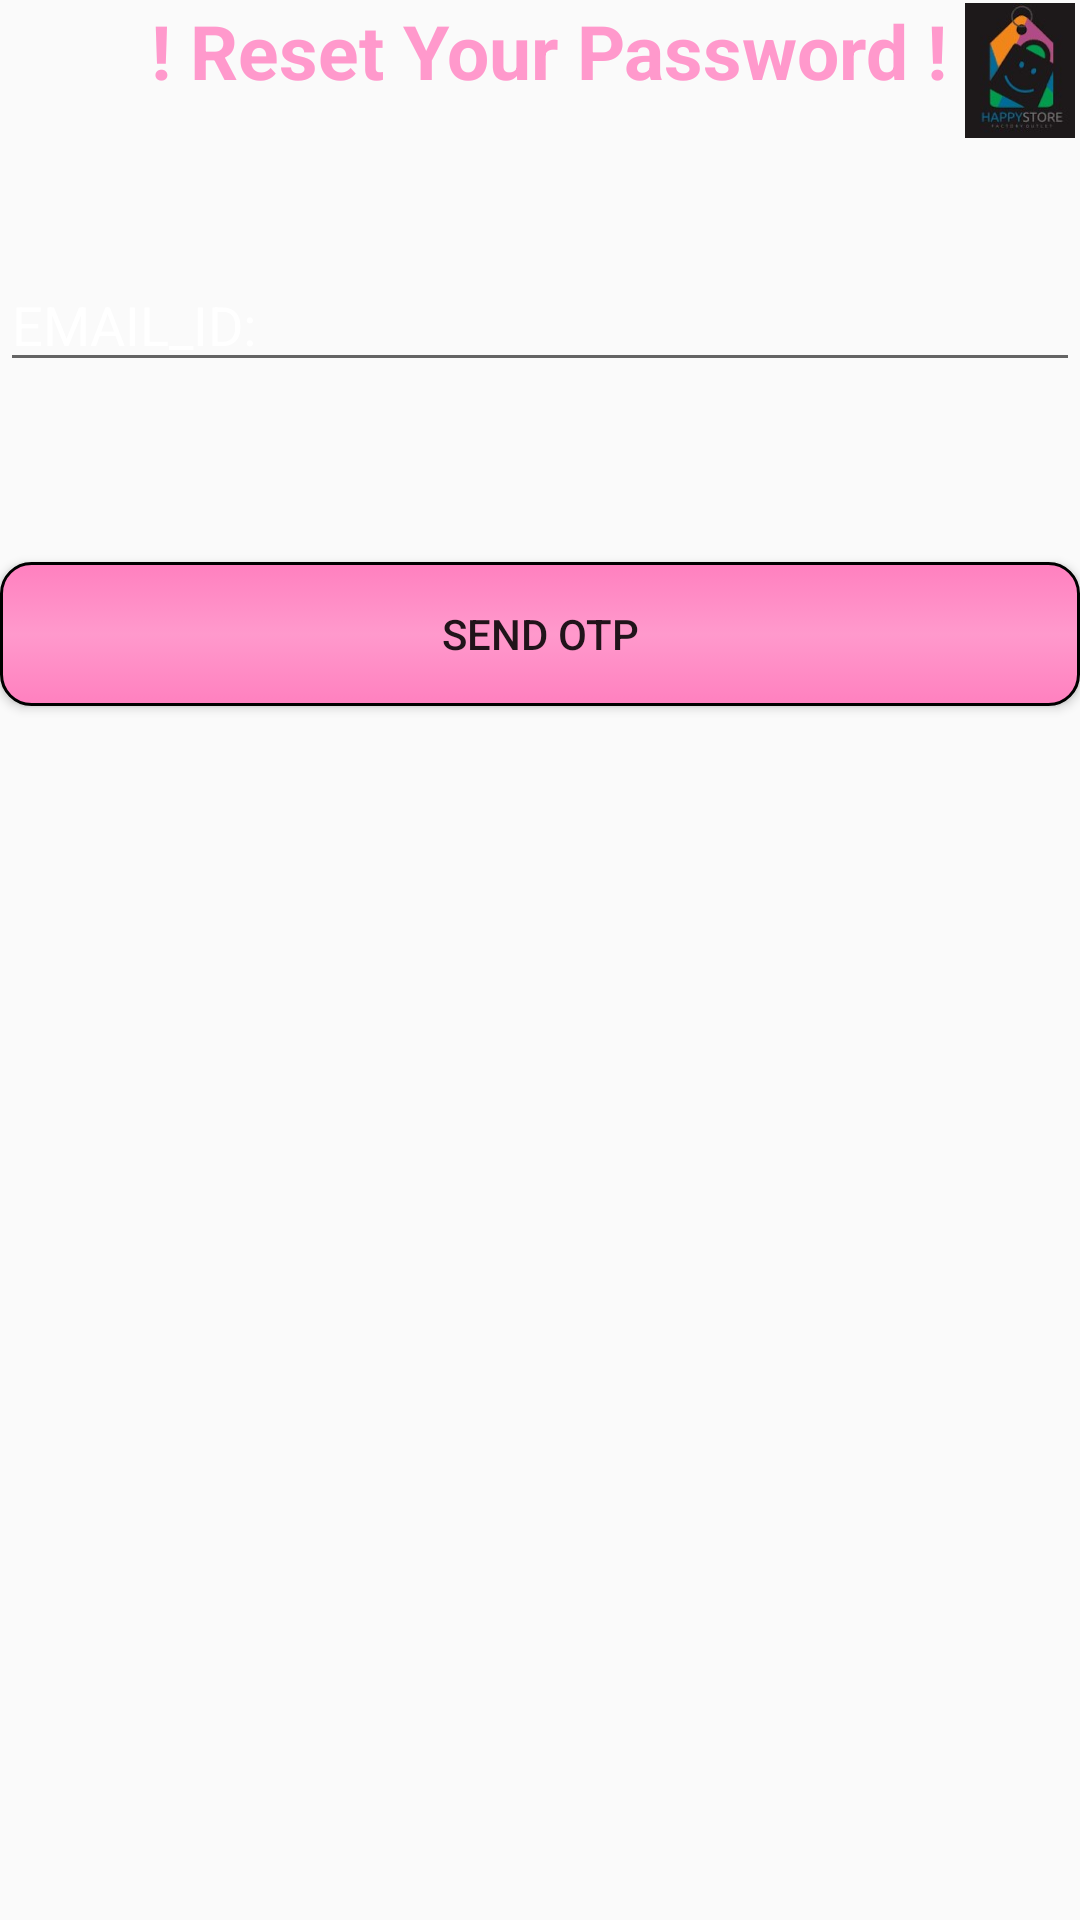

Produce the Android XML layout that renders to this screen, including the resource entries it uses.
<!-- AndroidManifest.xml: application theme AppTheme -->
<!-- res/layout/activity_forgot_password.xml -->
<?xml version="1.0" encoding="utf-8"?>
<RelativeLayout xmlns:android="http://schemas.android.com/apk/res/android"
    xmlns:app="http://schemas.android.com/apk/res-auto"
    xmlns:tools="http://schemas.android.com/tools"
    android:layout_width="match_parent"
    android:layout_height="match_parent"
    android:background="@drawable/loginpage2"
    tools:context=".ForgotPassword">
    <RelativeLayout
        android:layout_width="wrap_content"
        android:layout_height="wrap_content"
        android:id="@+id/relative1">
        <TextView
            android:layout_width="wrap_content"
            android:layout_height="wrap_content"
            android:id="@+id/txt"
            android:textAlignment="center"
            android:layout_marginStart="50dp"
            android:textStyle="bold"
            android:textColor="#ff99cc"
            android:textSize="25dp"
            android:text="! Reset Your Password !"/>
        <ImageView
            android:layout_width="110dp"
            android:layout_height="45dp"
            android:id="@+id/image0"
            android:src="@drawable/logo1"
            android:layout_marginTop="1dp"
            android:layout_marginStart="320dp"
            android:textAlignment="textEnd"/>
    </RelativeLayout>
   <EditText
       android:layout_width="match_parent"
       android:layout_height="wrap_content"
       android:id="@+id/editemail"
       android:hint="EMAIL_ID:"
       android:textColorHint="#fff"
       android:layout_marginTop="40dp"
       android:textColor="#fff"
       android:layout_below="@id/relative1"/>


    <Button
        android:id="@+id/otpbutton"
        android:layout_width="match_parent"
        android:layout_height="wrap_content"
        android:text="Send OTP"
        android:layout_below="@+id/editemail"
        android:layout_marginTop="60dp"
        android:background="@drawable/button_rounded_corners_gradient" />


</RelativeLayout>
<!-- resources referenced by this layout -->
<resources>
  <!-- drawable button_rounded_corners_gradient (drawable) -->
  <?xml version="1.0" encoding="utf-8"?>
  <selector xmlns:android="http://schemas.android.com/apk/res/android">
      <item>
          <shape android:shape="rectangle">
              
              <gradient
                  android:type="linear"
                  android:startColor="#ff80bf"
                  android:endColor="#ff80bf"
                  android:centerColor="#ff99cc"
                  android:angle="90"
                  android:gradientRadius="90"
                  />
              
              <stroke android:color="#000" android:width="1dp" />
              
              <corners android:radius="10dp"/>
          </shape>
      </item>
  </selector>
  <!-- drawable logo1: jpg bitmap (drawable, 24832 bytes) -->
  <style name="AppTheme" parent="Theme.AppCompat.Light.NoActionBar">
          
          <item name="colorPrimary">@color/colorPrimary</item>
          <item name="colorPrimaryDark">@color/colorPrimaryDark</item>
          <item name="colorAccent">@color/colorAccent</item>
          <item name="windowActionBar">false</item>
          <item name="windowNoTitle">true</item>
      </style>
  <!-- not gathered from this repository: default colours our renderer supplied (Android Studio template values) -->
  <color name="colorPrimary">#FF6200EE</color>
  <color name="colorPrimaryDark">#FF3700B3</color>
  <color name="colorAccent">#FF03DAC5</color>
</resources>
